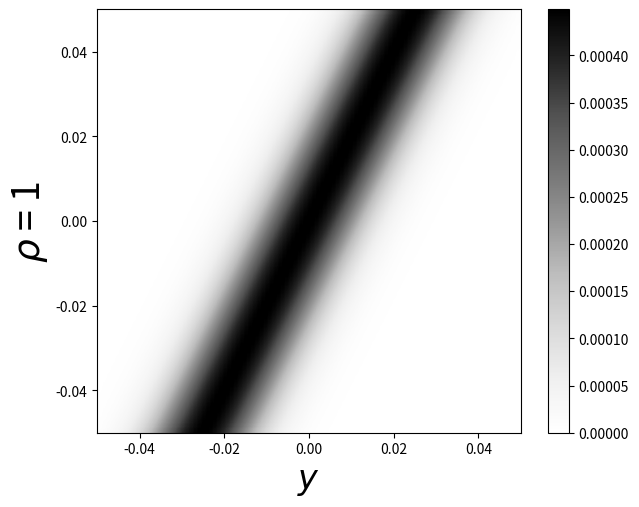
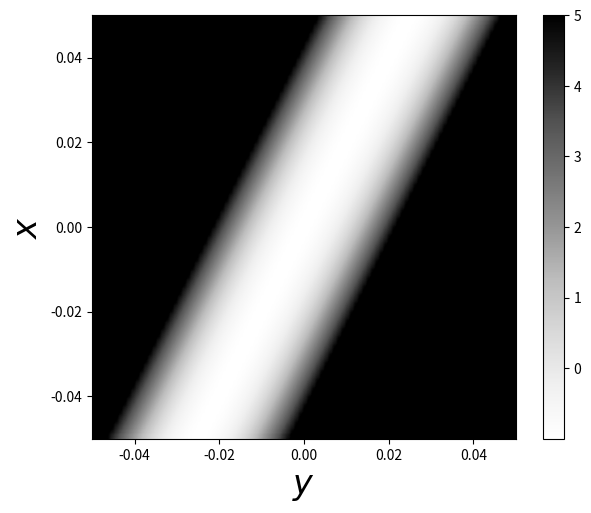
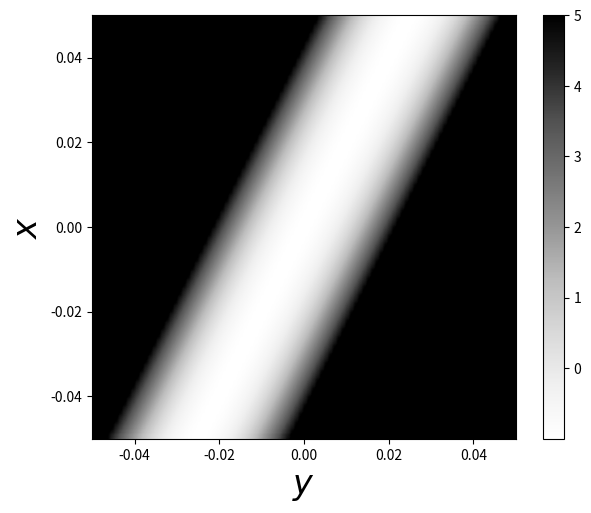
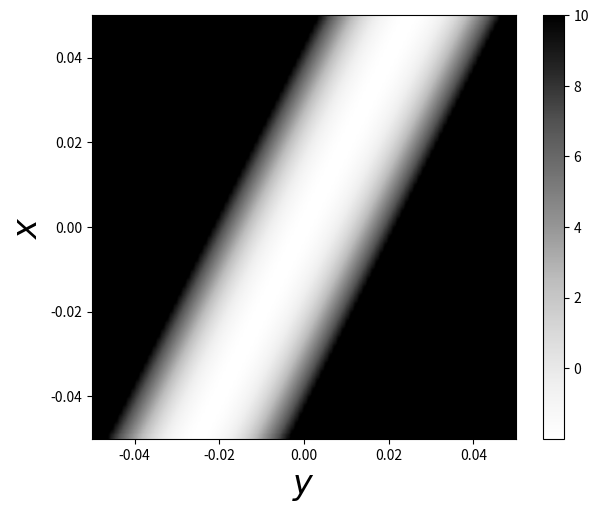

The script that saved these images, in order:
import numpy as np
import matplotlib.pyplot as plt
from mpl_toolkits.mplot3d import Axes3D
import matplotlib.cm as cm

def tot5(lattice):
    total_dev = np.zeros(lattice.shape)
    for i in range(lattice.shape[0]):
        for j  in range(lattice.shape[1]):
            if lattice[i,j] > 5:
                total_dev[i,j] = 5
            else:
                total_dev[i,j] = lattice[i,j]
    return total_dev
def tot(lattice):
    total_dev = np.zeros(lattice.shape)
    for i in range(lattice.shape[0]):
        for j  in range(lattice.shape[1]):
            if lattice[i,j] > 10:
                total_dev[i,j] = 10
            else:
                total_dev[i,j] = lattice[i,j]
    return total_dev

num_of_fig = '12'
number_of_toys = 100
ro = 1
var = 0.008975847639977273
sx = 2*var
sy = var

pdf = np.zeros((number_of_toys,number_of_toys))
Q_xy = np.zeros(pdf.shape)
Q_yx = np.zeros(pdf.shape)
Q_tot = np.zeros(pdf.shape)
ret_list = np.linspace(-0.05 , 0.05 , number_of_toys)

for index1 , x in enumerate(ret_list) :
    for index2 , y in enumerate(ret_list) :
        pdf[index1,index2] = np.exp(0.5*(-(x/sx)**2-(y/sy)**2 +2*ro*(x/sx)*(y/sy))) 
        Q_xy[index1,index2] = (x/sx + ro*y/sy)**2 -1
        Q_yx[index1,index2] = (y/sy + ro*x/sx)**2 -1
pdf/=np.sum(pdf)
Q_tot = Q_xy + Q_yx


fig = plt.figure(figsize=(7,5.5))
plt.imshow(tot5(pdf),interpolation='sinc',cmap='Greys',origin='lower',extent=[ret_list[0],ret_list[-1],ret_list[0],ret_list[-1]])
plt.xlabel('$y$',fontsize=24)
plt.ylabel(r'$\rho$ = '+str(abs(ro)),fontsize=27)
plt.colorbar()
plt.savefig('Fig:('+num_of_fig+'a)' ,dpi=200)

fig = plt.figure(figsize=(7,5.5))
plt.imshow(tot5(Q_xy),interpolation='sinc',cmap='Greys',extent=[ret_list[0],ret_list[-1],ret_list[0],ret_list[-1]])
plt.xlabel('$y$',fontsize=24)
plt.ylabel('$x$',fontsize=24)
plt.colorbar()
plt.savefig('Fig:('+num_of_fig+'b)' ,dpi=200)

fig = plt.figure(figsize=(7,5.5))
plt.imshow(tot5(Q_yx),interpolation='sinc',cmap='Greys',extent=[ret_list[0],ret_list[-1],ret_list[0],ret_list[-1]])
plt.xlabel('$y$',fontsize=24)
plt.ylabel('$x$',fontsize=24)
plt.colorbar()
plt.savefig('Fig:('+num_of_fig+'c)' ,dpi=200)

fig = plt.figure(figsize=(7,5.5))
plt.imshow(tot(Q_tot),cmap='Greys',interpolation='sinc',extent=[ret_list[0],ret_list[-1],ret_list[0],ret_list[-1]],origin='upper')
plt.ylabel('$x$',fontsize=24)
plt.xlabel('$y$',fontsize=24)
plt.colorbar()
plt.savefig('Fig:('+num_of_fig+'d)' ,dpi=200)
